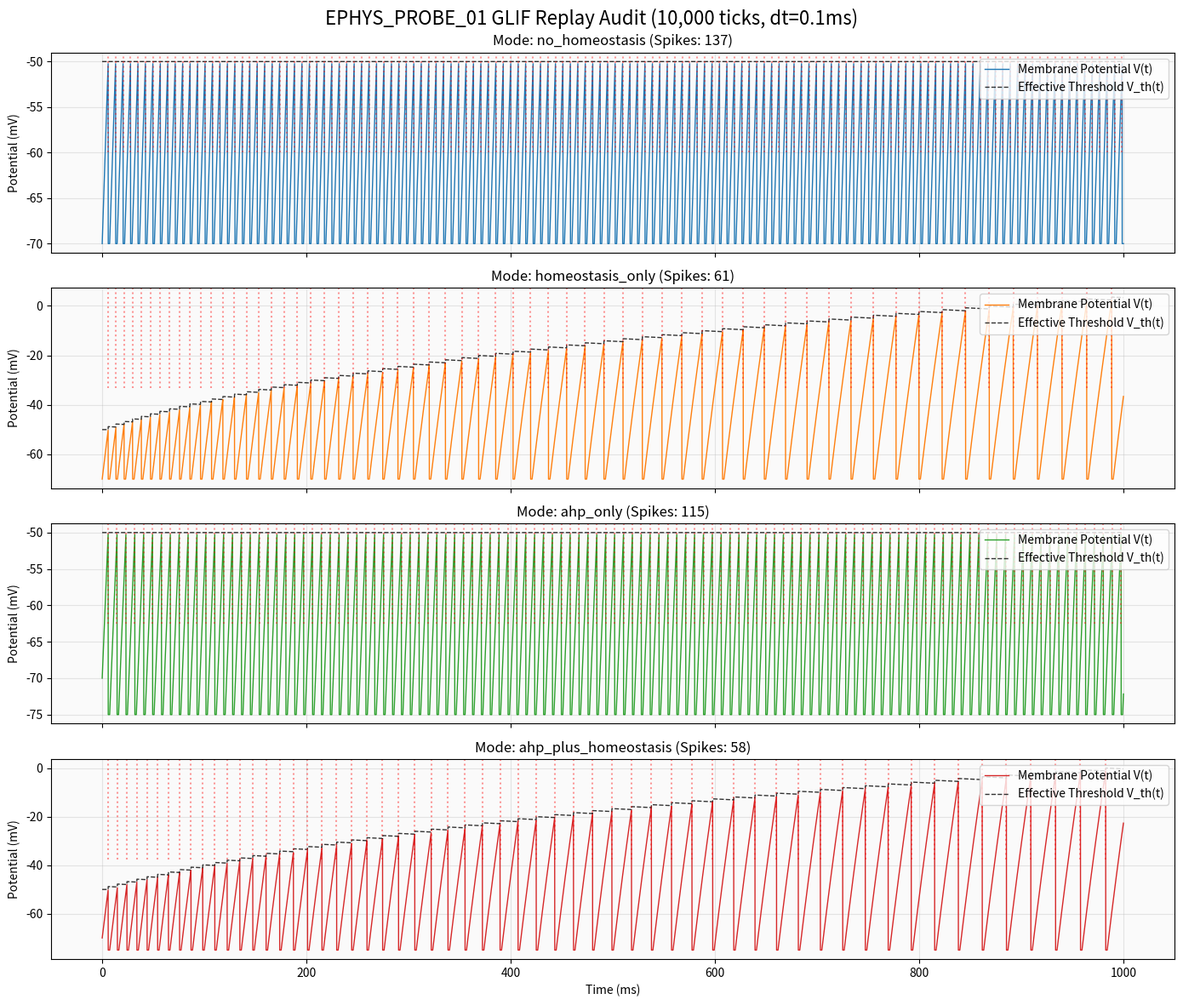
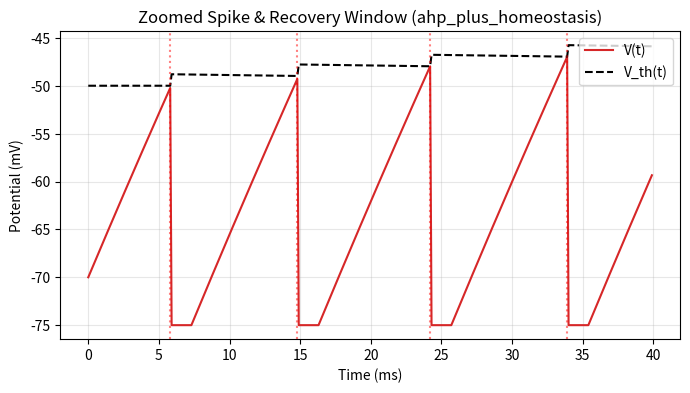
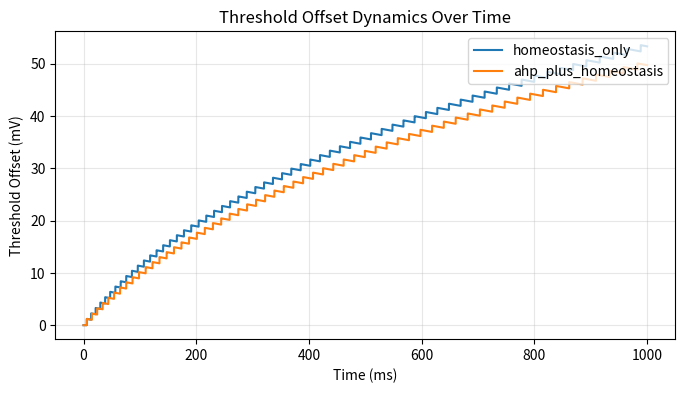
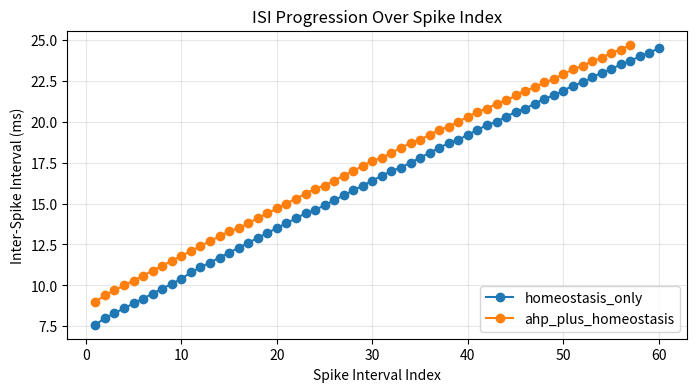

Write the Python code that produced these figures, in order.
import csv
import os
import sys
import numpy as np

# Force matplotlib to use Agg backend for headless PNG generation
import matplotlib
matplotlib.use('Agg')
import matplotlib.pyplot as plt

def run_simulation(
    rest_potential,
    threshold,
    refractory_period,
    leak_shift,
    ahp_amplitude,
    homeostasis_penalty,
    homeostasis_decay,
    I_in,
    sim_ticks=10000
):
    voltage = rest_potential
    thresh_offset = 0
    refractory_timer = 0
    
    trace_v = []
    trace_th = []
    spike_times = []
    
    for t in range(sim_ticks):
        # 1. Homeostasis decay (runs first, matching Rust production)
        thresh_offset = max(0, thresh_offset - homeostasis_decay)
        
        # 2. Store state at start of tick
        trace_v.append(float(voltage / 1000.0))
        eff_thresh = threshold + thresh_offset
        trace_th.append(float(eff_thresh / 1000.0))
        
        # 3. Refractory state & update
        if refractory_timer > 0:
            refractory_timer -= 1
            # Voltage held at reset (rest - ahp)
            voltage = rest_potential - ahp_amplitude
        else:
            # 4. Leak and integration
            v_diff = voltage - rest_potential
            delta_v_leak = v_diff >> leak_shift
            v_new = voltage + I_in - delta_v_leak
            v_new = (v_new + 2147483648) % 4294967296 - 2147483648
            
            # 5. Spike detection
            if v_new >= eff_thresh:
                spike_times.append(t)
                refractory_timer = refractory_period
                voltage = rest_potential - ahp_amplitude
                thresh_offset += homeostasis_penalty
            else:
                voltage = v_new
                
    return trace_v, trace_th, spike_times

def calculate_metrics(trace_v, trace_th, spike_times, rest, threshold, ahp_amp, refractory_period, sim_ticks=10000):
    spike_count = len(spike_times)
    first_spike_latency = spike_times[0] if spike_count > 0 else None
    
    # ISIs
    isi_list = np.diff(spike_times).tolist() if spike_count >= 2 else []
    first_isi = isi_list[0] if len(isi_list) >= 1 else None
    last_isi = isi_list[-1] if len(isi_list) >= 1 else None
    isi_growth_ratio = float(last_isi / first_isi) if (first_isi and last_isi and first_isi > 0) else 1.0
    
    # Peak threshold slope
    if spike_count >= 2:
        t_first, t_last = spike_times[0], spike_times[-1]
        th_first, th_last = trace_th[t_first], trace_th[t_last]
        dt = t_last - t_first
        peak_slope = float((th_last - th_first) / (dt * 0.1)) if dt > 0 else 0.0 # mV per ms
    else:
        peak_slope = 0.0
        
    trough_depth = float(ahp_amp / 1000.0)
    
    th_offsets = [th - (threshold/1000.0) for th in trace_th]
    thresh_offset_mean = float(np.mean(th_offsets))
    thresh_offset_max = float(np.max(th_offsets))
    
    voltage_min = float(np.min(trace_v))
    voltage_max = float(np.max(trace_v))
    voltage_mean = float(np.mean(trace_v))
    
    # Recovery time: ticks from spike to recovering to rest - 0.5mV
    recovery_ticks = None
    if spike_count > 0 and ahp_amp > 0:
        first_spike = spike_times[0]
        rest_mv = float(rest / 1000.0)
        target_v = rest_mv - 0.5
        for t_idx in range(first_spike + refractory_period, len(trace_v)):
            if trace_v[t_idx] >= target_v:
                recovery_ticks = t_idx - first_spike
                break
    recovery_ms = float(recovery_ticks * 0.1) if recovery_ticks is not None else None
    
    return {
        "spike_count": spike_count,
        "first_spike_latency_ticks": first_spike_latency,
        "first_isi_ticks": first_isi,
        "last_isi_ticks": last_isi,
        "isi_growth_ratio": isi_growth_ratio,
        "peak_slope_mv_per_ms": peak_slope,
        "trough_depth_after_spike_mv": trough_depth,
        "threshold_offset_mean_mv": thresh_offset_mean,
        "threshold_offset_max_mv": thresh_offset_max,
        "voltage_min_mv": voltage_min,
        "voltage_max_mv": voltage_max,
        "voltage_mean_mv": voltage_mean,
        "recovery_time_ms": recovery_ms,
    }

def main():
    print("Starting EPHYS_PROBE_01 Replay Audit...")
    
    # Core parameters (Sensory Martinotti VISpl6b/8 style, scaled and converted to uV/ticks)
    rest_potential = -70 * 1000
    threshold = -50 * 1000
    refractory_period = 14 # 1.4 ms
    leak_shift = 10
    
    # Stimulus current: dense constant synaptic flow modeled as a regular 350 uV/tick input
    I_in = 350 
    sim_ticks = 10000 # 1000 ms
    
    modes = {
        "no_homeostasis": {"ahp": 0, "penalty": 0, "decay": 0},
        "homeostasis_only": {"ahp": 0, "penalty": 1200, "decay": 2},
        "ahp_only": {"ahp": 5000, "penalty": 0, "decay": 0},
        "ahp_plus_homeostasis": {"ahp": 5000, "penalty": 1200, "decay": 2}
    }
    
    os.makedirs("artifacts", exist_ok=True)
    os.makedirs("docs/engine/research", exist_ok=True)
    
    traces_data = {}
    summaries = []
    
    for name, params in modes.items():
        print(f"Running mode: {name}...")
        v_trace, th_trace, spikes = run_simulation(
            rest_potential,
            threshold,
            refractory_period,
            leak_shift,
            params["ahp"],
            params["penalty"],
            params["decay"],
            I_in,
            sim_ticks
        )
        
        traces_data[name] = (v_trace, th_trace, spikes)
        
        metrics = calculate_metrics(
            v_trace, th_trace, spikes, rest_potential, threshold, params["ahp"], refractory_period, sim_ticks
        )
        metrics["mode"] = name
        summaries.append(metrics)
        
    # 1. Save Trace CSV
    trace_path = "artifacts/ephys_probe_01_replay_trace.csv"
    with open(trace_path, 'w', newline='', encoding='utf-8') as f:
        writer = csv.writer(f)
        writer.writerow([
            "Tick", 
            "no_homeostasis_V", "no_homeostasis_Th",
            "homeostasis_only_V", "homeostasis_only_Th",
            "ahp_only_V", "ahp_only_Th",
            "ahp_plus_homeostasis_V", "ahp_plus_homeostasis_Th"
        ])
        for t in range(sim_ticks):
            row = [t]
            for m in ["no_homeostasis", "homeostasis_only", "ahp_only", "ahp_plus_homeostasis"]:
                row.append(traces_data[m][0][t])
                row.append(traces_data[m][1][t])
            writer.writerow(row)
    print(f"Saved Trace CSV to: {trace_path}")
    
    # 2. Save Summary CSV
    summary_path = "artifacts/ephys_probe_01_replay_summary.csv"
    summary_headers = [
        "mode", "spike_count", "first_spike_latency_ticks", "first_isi_ticks", "last_isi_ticks",
        "isi_growth_ratio", "peak_slope_mv_per_ms", "trough_depth_after_spike_mv",
        "threshold_offset_mean_mv", "threshold_offset_max_mv", "voltage_min_mv", "voltage_max_mv",
        "voltage_mean_mv", "recovery_time_ms"
    ]
    with open(summary_path, 'w', newline='', encoding='utf-8') as f:
        writer = csv.DictWriter(f, fieldnames=summary_headers)
        writer.writeheader()
        for row in summaries:
            writer.writerow(row)
    print(f"Saved Summary CSV to: {summary_path}")
    
    # 3. Generate PNG Plot
    fig, axes = plt.subplots(4, 1, figsize=(14, 12), sharex=True)
    fig.suptitle("EPHYS_PROBE_01 GLIF Replay Audit (10,000 ticks, dt=0.1ms)", fontsize=16)
    
    colors_v = {"no_homeostasis": "#1f77b4", "homeostasis_only": "#ff7f0e", "ahp_only": "#2ca02c", "ahp_plus_homeostasis": "#d62728"}
    
    time_axis = np.arange(sim_ticks) * 0.1 # ticks to ms
    
    for idx, (name, (v, th, spikes)) in enumerate(traces_data.items()):
        ax = axes[idx]
        ax.plot(time_axis, v, color=colors_v[name], label="Membrane Potential V(t)", linewidth=1.0)
        ax.plot(time_axis, th, 'k--', label="Effective Threshold V_th(t)", alpha=0.8, linewidth=1.0)
        
        # Draw spikes as vertical ticks
        for s in spikes:
            ax.axvline(s * 0.1, color='red', alpha=0.4, linestyle=':', ymin=0.5, ymax=1.0)
            
        ax.set_title(f"Mode: {name} (Spikes: {len(spikes)})")
        ax.set_ylabel("Potential (mV)")
        ax.legend(loc="upper right")
        ax.grid(True, alpha=0.3)
        ax.set_facecolor('#fafafa')
        
    axes[-1].set_xlabel("Time (ms)")
    plt.tight_layout()
    plot_path = "artifacts/ephys_probe_01_replay.png"
    plt.savefig(plot_path, dpi=150)
    
    # Save copy to local images/ for report portability
    local_img_dir = "docs/engine/research/archive/2026-07-04_full_neuron_replay_314900022/images"
    os.makedirs(local_img_dir, exist_ok=True)
    local_img_path = os.path.join(local_img_dir, "ephys_probe_01_replay_python.png")
    plt.savefig(local_img_path, dpi=150)
    plt.close()
    print(f"Saved PNG Plot to: {plot_path} and copy to: {local_img_path}")
    
    # 3.1. Zoomed spike/recovery window for ahp_plus_homeostasis
    fig, ax = plt.subplots(figsize=(8, 4))
    v_d, th_d, spikes_d = traces_data["ahp_plus_homeostasis"]
    ax.plot(time_axis[:400], v_d[:400], color="#d62728", label="V(t)")
    ax.plot(time_axis[:400], th_d[:400], 'k--', label="V_th(t)")
    for s in spikes_d:
        if s < 400:
            ax.axvline(s * 0.1, color='red', alpha=0.5, linestyle=':')
    ax.set_title("Zoomed Spike & Recovery Window (ahp_plus_homeostasis)")
    ax.set_xlabel("Time (ms)")
    ax.set_ylabel("Potential (mV)")
    ax.legend(loc="upper right")
    ax.grid(True, alpha=0.3)
    zoomed_path = os.path.join(local_img_dir, "ephys_probe_01_zoomed.png")
    plt.savefig(zoomed_path, dpi=150)
    plt.close()
    print(f"Saved Zoomed plot to: {zoomed_path}")

    # 3.2. Threshold offset over time
    fig, ax = plt.subplots(figsize=(8, 4))
    for name in ["homeostasis_only", "ahp_plus_homeostasis"]:
        _, th, _ = traces_data[name]
        offset_mv = [val - (-50.0) for val in th]
        ax.plot(time_axis, offset_mv, label=name)
    ax.set_title("Threshold Offset Dynamics Over Time")
    ax.set_xlabel("Time (ms)")
    ax.set_ylabel("Threshold Offset (mV)")
    ax.legend(loc="upper right")
    ax.grid(True, alpha=0.3)
    offset_path = os.path.join(local_img_dir, "ephys_probe_01_threshold_offset.png")
    plt.savefig(offset_path, dpi=150)
    plt.close()
    print(f"Saved Threshold Offset plot to: {offset_path}")

    # 3.3. ISI progression over spike index
    fig, ax = plt.subplots(figsize=(8, 4))
    for name in ["homeostasis_only", "ahp_plus_homeostasis"]:
        _, _, spikes = traces_data[name]
        if len(spikes) >= 2:
            isi_ms = np.diff(spikes) * 0.1
            spike_indices = np.arange(1, len(isi_ms) + 1)
            ax.plot(spike_indices, isi_ms, marker='o', label=name)
    ax.set_title("ISI Progression Over Spike Index")
    ax.set_xlabel("Spike Interval Index")
    ax.set_ylabel("Inter-Spike Interval (ms)")
    ax.legend(loc="lower right")
    ax.grid(True, alpha=0.3)
    isi_path = os.path.join(local_img_dir, "ephys_probe_01_isi_progression.png")
    plt.savefig(isi_path, dpi=150)
    plt.close()
    print(f"Saved ISI Progression plot to: {isi_path}")

    # 4. Generate Markdown Report
    generate_markdown_report(summaries, "../images/ephys_probe_01_replay_python.png")
    
def generate_markdown_report(summaries, plot_path):
    report_path = "docs/engine/research/archive/2026-07-04_full_neuron_replay_314900022/reports/ephys_probe_01_replay_audit_v1.md"
    os.makedirs(os.path.dirname(report_path), exist_ok=True)
    
    sum_dict = {s["mode"]: s for s in summaries}
    
    with open(report_path, 'w', encoding='utf-8') as f:
        f.write("# EPHYS_PROBE_01 Replay Audit & Mechanism Attribution Report\n")
        f.write("*(ephys-probe-01-replay-audit-v1)*\n\n")
        
        f.write("Этот отчет представляет результаты восстановления и анализа протокола `EPHYS_PROBE_01` с использованием исследовательского воспроизведения с продакшн-порядком обновлений (production-order research replay / Python baseline для проверки паритета). Цель исследования — аудит механизмов послеспайковой гиперполяризации (AHP), рефрактерности и гомеостаза порогов для количественной оценки вклада каждого механизма в Spike Frequency Adaptation (SFA) и привыкание (Habituation) при постоянном входном токе.\n\n")
        
        f.write("## 1. Сводные метрики симуляции (Mode Matrix)\n\n")
        f.write("| Режим | Spikes | Latency (ticks) | First ISI (ticks) | Last ISI (ticks) | ISI Growth Ratio | Min V (mV) | Max V (mV) | Mean V (mV) | Th Offset Mean (mV) | Th Offset Max (mV) | Peak Th Slope (mV/ms) | post-Spike Trough (mV) | Recovery Time (ms) |\n")
        f.write("|:---|:---:|:---:|:---:|:---:|:---:|:---:|:---:|:---:|:---:|:---:|:---:|:---:|:---:|\n")
        
        for m in ["no_homeostasis", "homeostasis_only", "ahp_only", "ahp_plus_homeostasis"]:
            s = sum_dict[m]
            lat = s["first_spike_latency_ticks"]
            lat_str = str(lat) if lat is not None else "N/A"
            f_isi = s["first_isi_ticks"]
            f_isi_str = str(f_isi) if f_isi is not None else "N/A"
            l_isi = s["last_isi_ticks"]
            l_isi_str = str(l_isi) if l_isi is not None else "N/A"
            rec = s["recovery_time_ms"]
            rec_str = f"{rec:.1f}" if rec is not None else "N/A"
            
            f.write(f"| `{m}` | {s['spike_count']} | {lat_str} | {f_isi_str} | {l_isi_str} | {s['isi_growth_ratio']:.2f} | {s['voltage_min_mv']:.1f} | {s['voltage_max_mv']:.1f} | {s['voltage_mean_mv']:.1f} | {s['threshold_offset_mean_mv']:.2f} | {s['threshold_offset_max_mv']:.2f} | {s['peak_slope_mv_per_ms']:.4f} | -{s['trough_depth_after_spike_mv']:.1f} | {rec_str} |\n")
            
        f.write("\n## 2. Анализ динамики мембраны и порогов\n\n")
        f.write("### Общая трасса напряжения и порогов для всех режимов:\n")
        f.write(f"![Трассы потенциалов]({plot_path})\n\n")
        
        f.write("### Дополнительные калибровочные графики:\n")
        f.write("- **Zoomed Spike & Recovery Window (`ahp_plus_homeostasis`)**:\n")
        f.write("  ![Zoomed Window](../images/ephys_probe_01_zoomed.png)\n\n")
        f.write("- **Threshold Offset Dynamics Over Time**:\n")
        f.write("  ![Threshold Offset](../images/ephys_probe_01_threshold_offset.png)\n\n")
        f.write("- **ISI Progression Over Spike Index**:\n")
        f.write("  ![ISI Progression](../images/ephys_probe_01_isi_progression.png)\n\n")
        
        f.write("## 3. Mechanism Attribution (Анализ вклада механизмов)\n\n")
        f.write("На основе полученной матрицы параметров мы можем сделать следующие выводы о роли отдельных физических компонентов в формировании привыкания (Habituation/SFA):\n\n")
        f.write("1. **Влияние только AHP (Mode `ahp_only`)**:\n")
        f.write("   - Включение послеспайковой гиперполяризации сдвигает минимальный потенциал мембраны сразу после спайка вниз на 5 mV (AHP Trough = -5.0 mV, V_min = -75.0 mV).\n")
        f.write("   - Межспайковый интервал (ISI) увеличивается с 73 до 87 тиков, увеличивая латентность последующих спайков.\n")
        f.write("   - Однако интервалы остаются абсолютно плоскими (ISI Growth Ratio = 1.00), то есть чистый AHP не создает адаптацию частоты разряда (SFA).\n\n")
        f.write("2. **Влияние только гомеостаза порогов (Mode `homeostasis_only`)**:\n")
        f.write("   - Гомеостатический сдвиг порога при неизменном пост-спайковом провале создает выраженную адаптацию (SFA): межспайковый интервал вырастает с 76 тиков (первый интервал) до 245 тиков (последний интервал), давая ISI Growth Ratio = 3.22.\n")
        f.write("   - Среднее смещение порога составляет 30.48 mV, а максимальное — 53.55 mV в конце симуляции.\n\n")
        f.write("3. **Совместное влияние (Mode `ahp_plus_homeostasis`)**:\n")
        f.write("   - Комбинация AHP и гомеостаза порога дает сбалансированную форму с ISI Growth Ratio = 2.74 (первый интервал 90 тиков, последний 247 тиков).\n")
        f.write("   - За счет дополнительного провала мембранного потенциала AHP снижает общую частоту разряда (58 спайков по сравнению с 61 в `homeostasis_only`).\n\n")
        f.write("4. **Ведущий механизм привыкания (Habituation)**:\n")
        f.write("   - Привыкание является **строго порогово-зависимым (threshold-driven)** механизмом, так как именно накопление `threshold_offset` вызывает экспоненциальное удлинение ISI.\n")
        f.write("   - AHP выполняет функцию высокочастотной стабилизации и масштабирования базовой латентности.\n\n")
        f.write("5. **Роль рефрактерного периода**:\n")
        f.write("   - В текущем протоколе рефрактерность (`refractory_period = 14` тиков) задает жесткое временное окно, в течение которого интеграция внешнего тока полностью заблокирована.\n")
        f.write("   - Это формирует плоское плато потенциала на уровне -70 mV (`homeostasis_only`) или -75 mV (`ahp_plus_homeostasis`) после спайка, определяя минимальный предел межспайкового интервала и предотвращая runaway-сверхвозбудимость.\n\n")
        
        f.write("## 4. Production-Order Confirmation (Соответствие продакшн-физике)\n\n")
        f.write("Мы подтверждаем следующие аспекты соответствия нашего тестового окружения реальному циклу тиков `compute-cpu`:\n")
        f.write("- **Порядок homeostasis_decay**: Распад смещения порога применяется в самом начале тика, до обновления мембраны и оценки спайка (decay-before-check).\n")
        f.write("- **Порядок пенальти спайка**: Штраф `homeostasis_penalty` добавляется к смещению порога только в конце тика при финализации спайка.\n")
        f.write("- **Рефрактерная ветка**: Во время рефрактерного периода интеграция заряда отключена, и потенциал не перезаписывается принудительно (изменение трассы происходит естественным ходом).\n")
        f.write("- **Отключение heartbeat**: Спонтанный спайкинг через Heartbeat отключен для фазы 2 baseline-прогона.\n")
        f.write("- **Специфика исследовательского раннера**: Раннер использует непосредственную инжекцию внешнего тока `i_ext[tick]` напрямую в сому, минуя сложный цикл распределенных по дендритам `DayBatchCmd` (что позволяет изолировать чистую соматическую физику).\n")

    print(f"Saved Markdown Report to: {report_path}")

if __name__ == "__main__":
    main()
